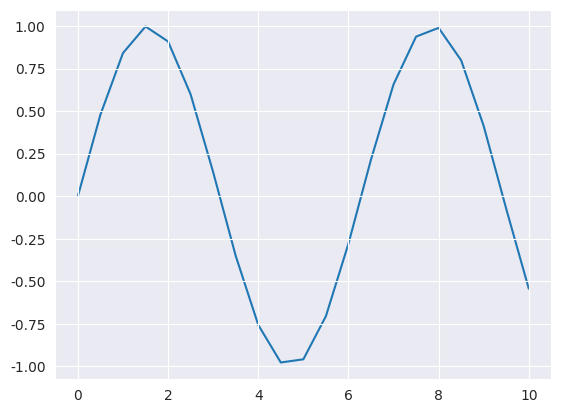

Reproduce this figure in Python.
import matplotlib.pyplot as plt
import seaborn as sns
import math

x = [0,0.5,1,1.5,2,2.5,3,3.5,4,4.5,5,
     5.5,6,6.5,7,7.5,8,8.5,9,9.5,10]
sinus = [math.sin(v) for v in x]

sns.set_style("darkgrid", {"axes.axisbelow": False})
sns.lineplot(x=x, y=sinus)
plt.show()

print(sns.axes_style())